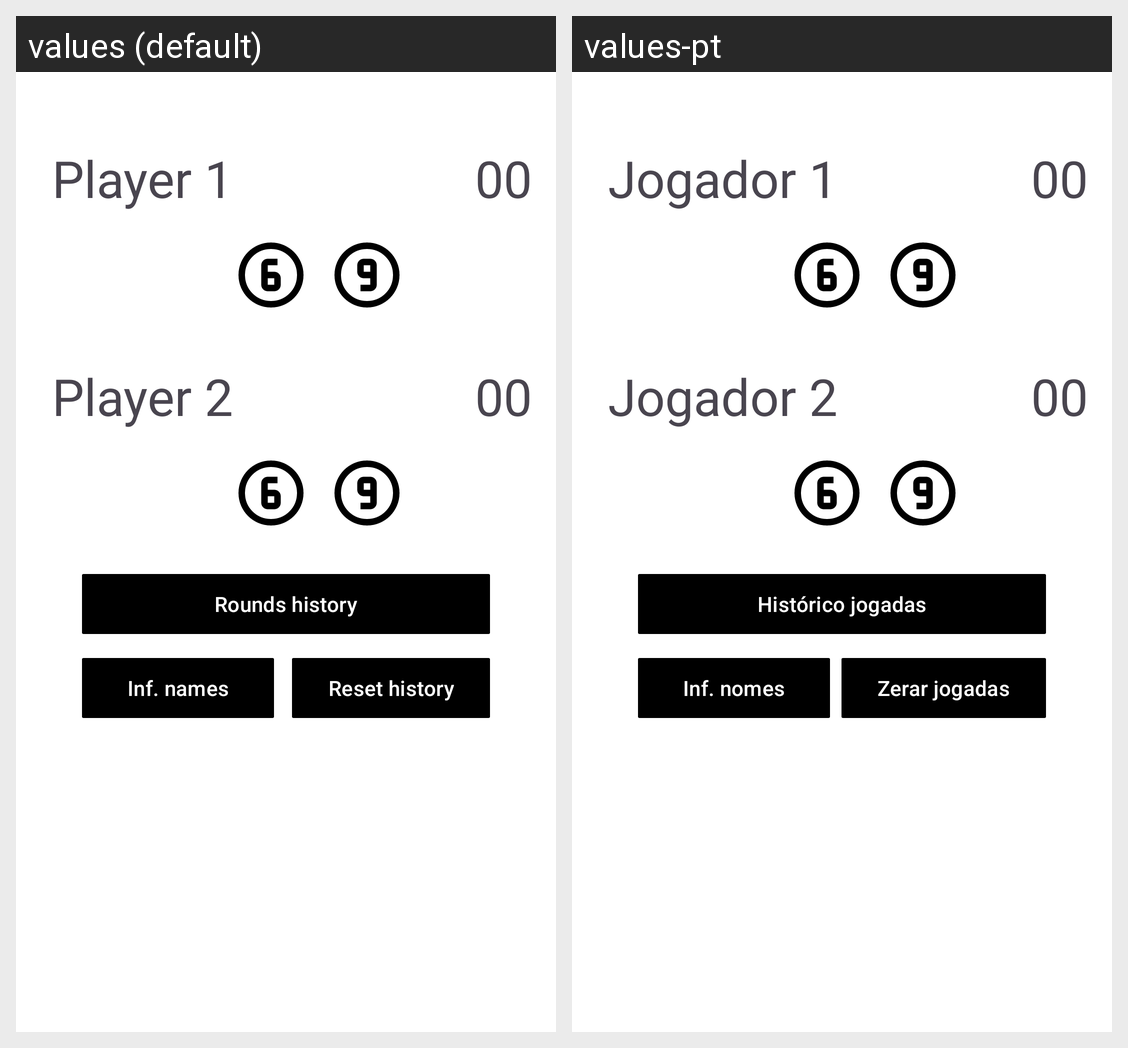

Here is an Android app screen in its default locale and in the app's own translations. Write out the translated-string differences for the strings that appear on this screen.
Android screen res/layout/activity_main.xml rendered under 2 locales, left to right: values (default), values-pt. Device: Nexus 5 (rendered at 1080×1920; each locale shown at half size, 540×960, under a caption strip naming it); theme Theme.TrucoDuck.
Strings drawn on this screen, with the default value and each locale's value (text and hints the layout hard-codes, and strings that could not be matched under every locale, appear in the picture but are not listed):

player_one
  values: Player 1
  values-pt: Jogador 1

points_number
  values: 00
  values-pt: 00

player_two
  values: Player 2
  values-pt: Jogador 2

rounds_history_label
  values: Rounds history
  values-pt: Histórico jogadas

inf_names
  values: Inf. names
  values-pt: Inf. nomes

rounds_reset_label
  values: Reset history
  values-pt: Zerar jogadas
